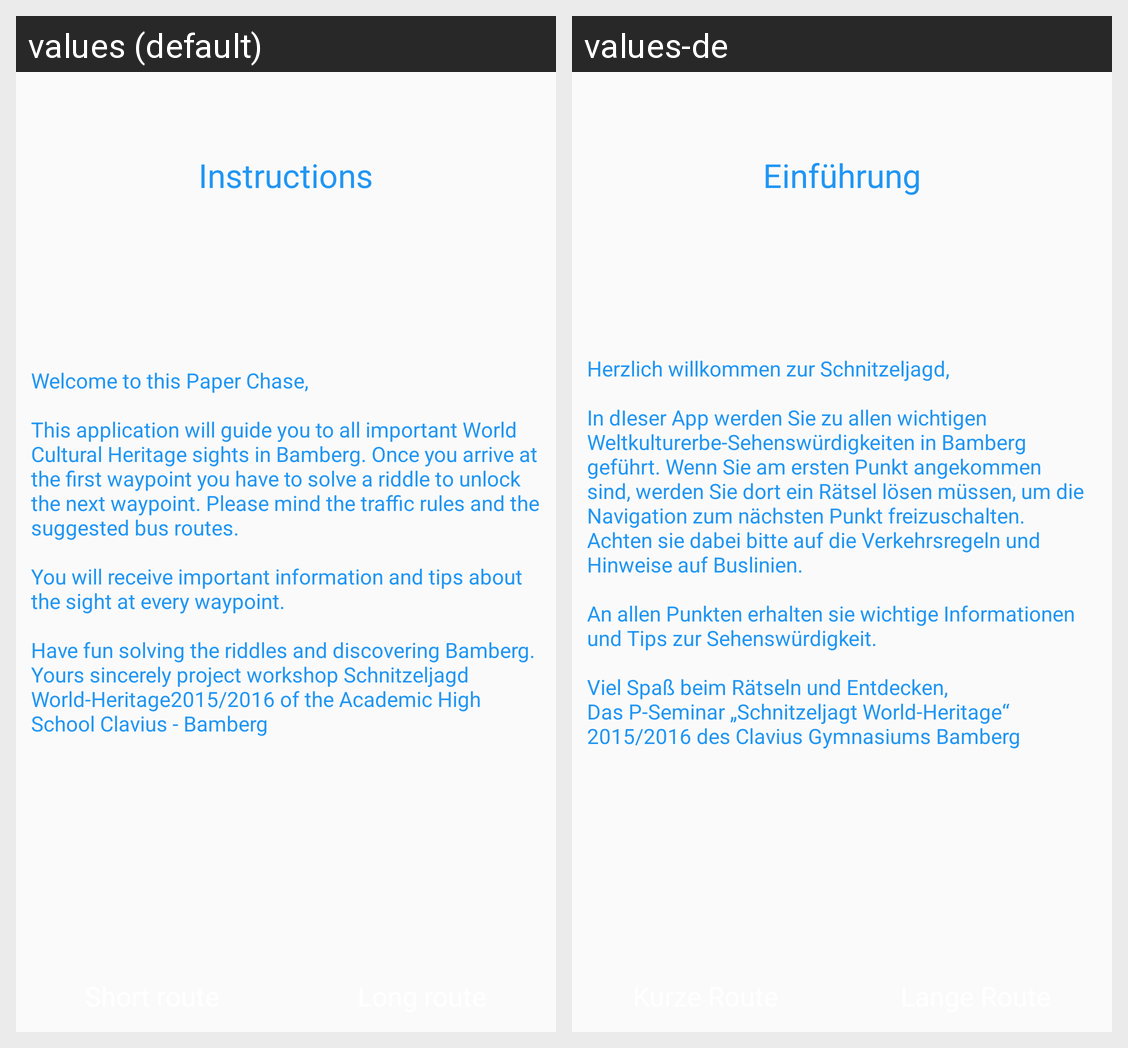

Here is an Android app screen in its default locale and in the app's own translations. Write out the translated-string differences for the strings that appear on this screen.
Android screen res/layout/activity_instructions.xml rendered under 2 locales, left to right: values (default), values-de. Device: Nexus 5 (rendered at 1080×1920; each locale shown at half size, 540×960, under a caption strip naming it); theme WeltkulturerbeBambergAppTheme.
Strings drawn on this screen, with the default value and each locale's value (text and hints the layout hard-codes, and strings that could not be matched under every locale, appear in the picture but are not listed):

tv_instruc_title
  values: Instructions
  values-de: Einführung

tv_instruc_instructions
  values: Welcome to this Paper Chase,
      
      This application will guide you to all important World Cultural Heritage sights in Bamberg. Once you arrive at the first waypoint you have to solve a riddle to unlock the next waypoint. Please mind the traffic rules and the suggested bus routes.
      
      You will receive important information and tips about the sight at every waypoint.
      
      Have fun solving the riddles and …[clipped]
  values-de: Herzlich willkommen zur Schnitzeljagd,
      
      In dIeser App werden Sie zu allen wichtigen Weltkulturerbe-Sehenswürdigkeiten in Bamberg geführt. Wenn Sie am ersten Punkt angekommen sind, werden Sie dort ein Rätsel lösen müssen, um die Navigation zum nächsten Punkt freizuschalten.
      Achten sie dabei bitte auf die Verkehrsregeln und Hinweise auf Buslinien.
      
      An allen Punkten erhalten sie wichtige …[clipped]
